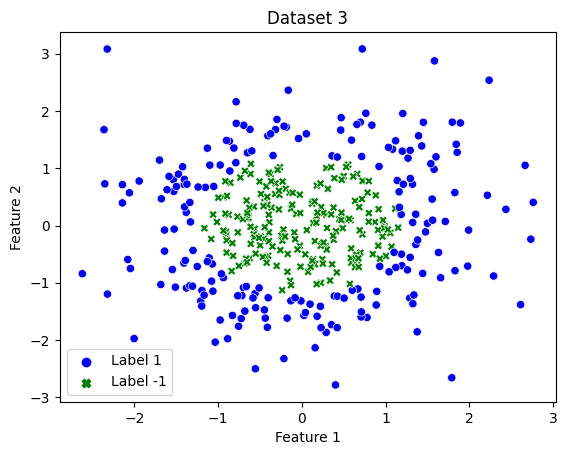

The data file committed next to this chart (first rows):
Feature 1, Feature 2, Label
1.979, -0.7093, 1
-0.4034, -0.528, -1
-0.6506, 1.27, 1
1.056, -0.1303, -1
0.2893, 1.003, -1
1.267, 1.177, 1
-0.363, 0.3124, -1
-0.5732, 0.3302, -1
-0.411, 0.3631, -1
0.2839, -0.3632, -1
1.194, -0.7016, 1
0.6346, 0.4311, -1
-1.38, -1.091, 1
-1.679, 0.467, 1
-0.9372, 0.495, -1
1.293, -0.5558, 1
-0.173, -0.8095, -1
-0.6235, -0.5714, -1
-0.141, -0.9652, -1
-0.8661, 1.474, 1
-1.381, 0.2302, 1
-0.01147, -1.318, 1
1.288, -1.267, 1
0.6687, -1.108, 1
-0.8988, -0.4745, -1
0.2924, 0.188, -1
-1.339, -1.05, 1
-1.536, 0.802, 1
-0.8864, -1.978, 1
-0.6839, -0.6593, -1
1.139, 0.7861, 1
-1.409, -0.6549, 1
0.7776, -1.606, 1
-0.105, 0.5651, -1
-1.53, 0.5974, 1
0.3801, -0.249, -1
-0.9007, 1.487, 1
-2.144, 0.7144, 1
-0.6357, 0.2358, -1
-0.7858, 2.161, 1
-0.5661, -0.05842, -1
-0.1923, 0.6412, -1
1.185, 0.1927, 1
-0.7171, -1.224, 1
-0.6198, 1.68, 1
0.1755, 0.1633, -1
-2.06, 0.5716, 1
-0.7657, -1.227, 1
-0.9022, -0.1532, -1
-0.6599, 0.436, -1
0.2439, -0.5889, -1
-0.4461, 0.4809, -1
1.376, -1.858, 1
-1.1, 1.055, 1
1.499, 0.0374, 1
-0.1323, -1.315, 1
2.29, -0.882, 1
-1.401, 0.326, 1
0.2971, -0.4198, -1
-0.1303, -1.042, -1
... 340 more rows
